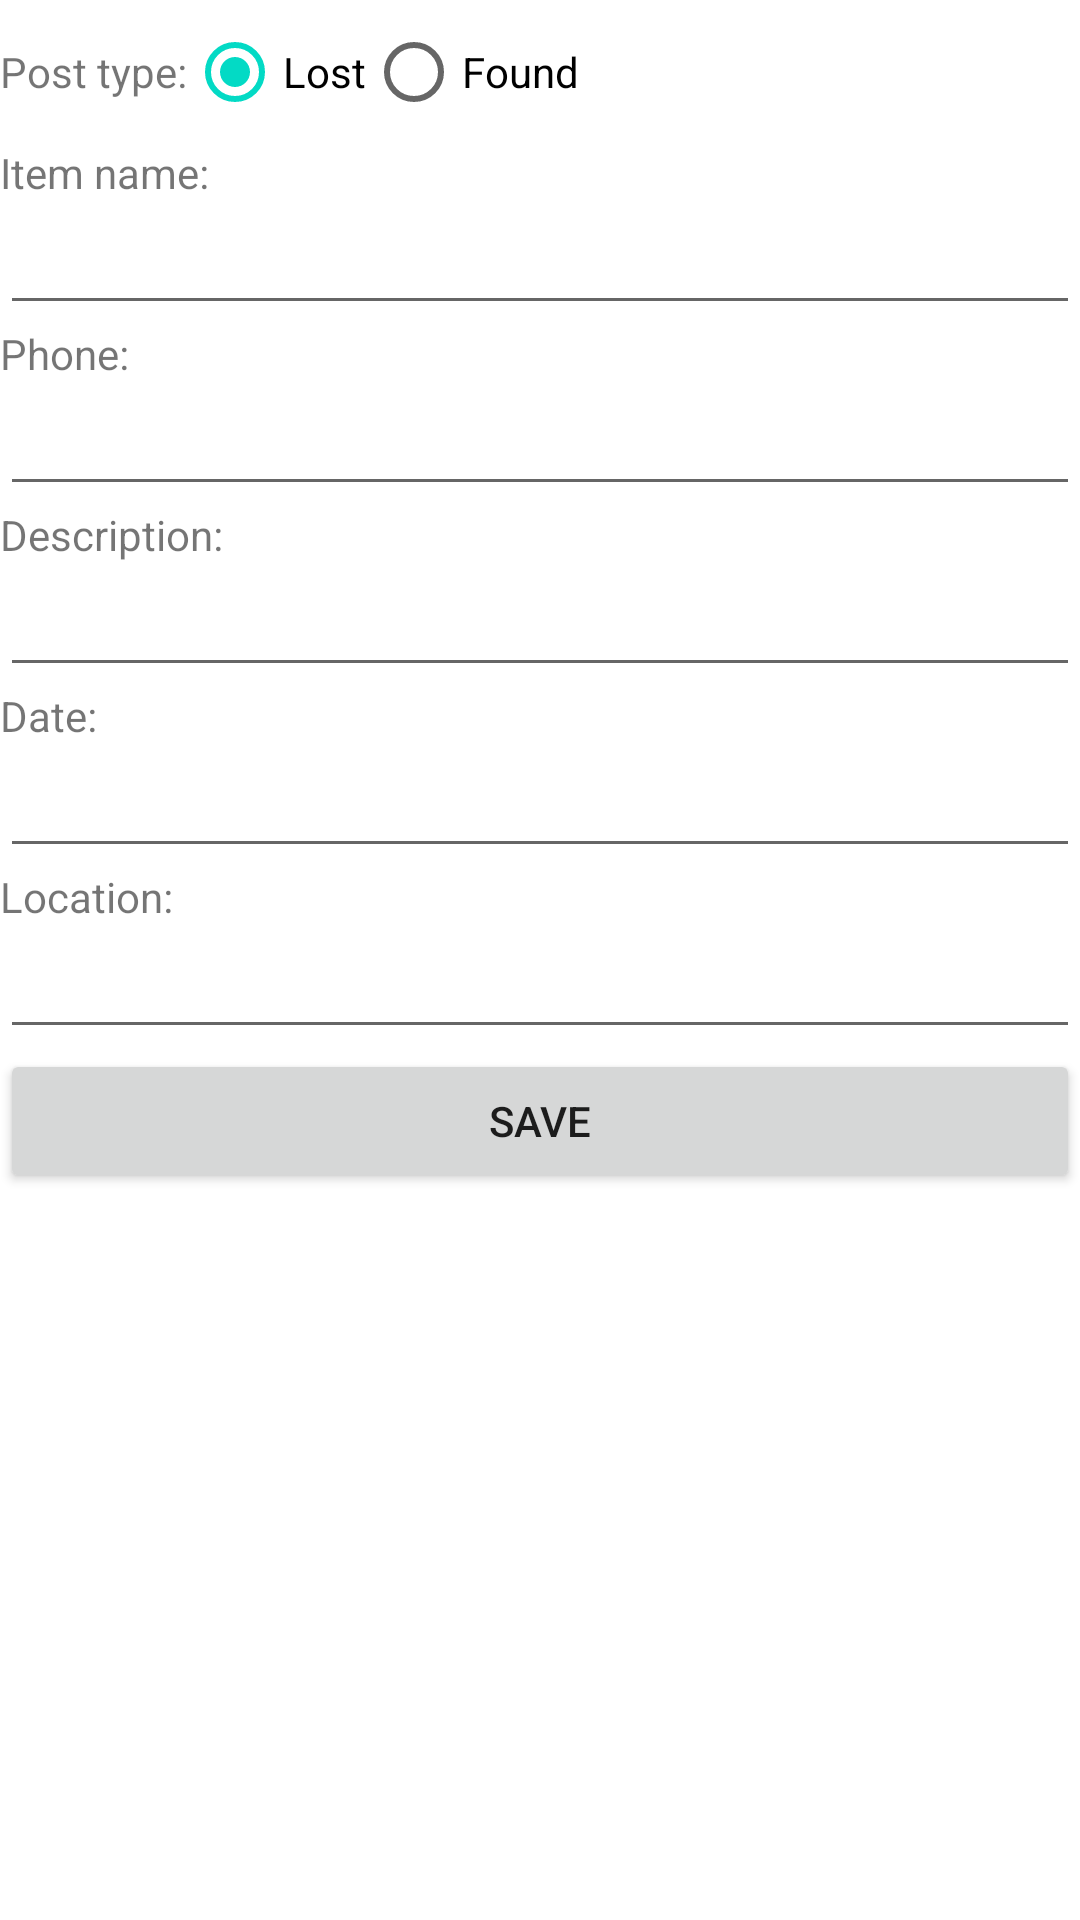

Android layout source for this screen:
<!-- AndroidManifest.xml: application theme Theme.71P -->
<!-- res/layout/fragment_create_advert.xml -->
<?xml version="1.0" encoding="utf-8"?>
<FrameLayout xmlns:android="http://schemas.android.com/apk/res/android"
    xmlns:tools="http://schemas.android.com/tools"
    android:layout_width="match_parent"
    android:layout_height="match_parent"
    tools:context=".CreateAdvert">

    

    <LinearLayout
        android:layout_width="match_parent"
        android:layout_height="match_parent"
        android:orientation="vertical">

        <LinearLayout
            android:layout_width="wrap_content"
            android:layout_height="wrap_content"
            android:orientation="horizontal">

            <RadioGroup
                android:id="@+id/radioGroup"
                android:layout_width="match_parent"
                android:layout_height="wrap_content"
                android:orientation="horizontal"
                android:checkedButton="@+id/lostIn">

                <TextView
                    android:id="@+id/textView2"
                    android:layout_width="wrap_content"
                    android:layout_height="wrap_content"
                    android:layout_weight="1"
                    android:text="Post type:" />

                <RadioButton
                    android:id="@+id/lostIn"
                    android:layout_width="wrap_content"
                    android:layout_height="wrap_content"
                    android:text="Lost" />

                <RadioButton
                    android:id="@+id/foundIn"
                    android:layout_width="wrap_content"
                    android:layout_height="wrap_content"
                    android:text="Found" />

            </RadioGroup>

        </LinearLayout>

        <TextView
            android:id="@+id/nameText"
            android:layout_width="match_parent"
            android:layout_height="wrap_content"
            android:text="Item name:" />

        <EditText
            android:id="@+id/nameIn"
            android:layout_width="match_parent"
            android:layout_height="wrap_content"
            android:ems="10"
            android:inputType="textPersonName" />

        <TextView
            android:id="@+id/phoneText"
            android:layout_width="match_parent"
            android:layout_height="wrap_content"
            android:text="Phone:" />

        <EditText
            android:id="@+id/phoneIn"
            android:layout_width="match_parent"
            android:layout_height="wrap_content"
            android:ems="10"
            android:inputType="textPersonName" />

        <TextView
            android:id="@+id/descText"
            android:layout_width="match_parent"
            android:layout_height="wrap_content"
            android:text="Description:" />

        <EditText
            android:id="@+id/descIn"
            android:layout_width="match_parent"
            android:layout_height="wrap_content"
            android:ems="10"
            android:inputType="textPersonName" />

        <TextView
            android:id="@+id/dateText"
            android:layout_width="match_parent"
            android:layout_height="wrap_content"
            android:text="Date:" />

        <EditText
            android:id="@+id/dateIn"
            android:layout_width="match_parent"
            android:layout_height="wrap_content"
            android:ems="10"
            android:inputType="date" />

        <TextView
            android:id="@+id/locationText"
            android:layout_width="match_parent"
            android:layout_height="wrap_content"
            android:text="Location:" />

        <EditText
            android:id="@+id/locationIn"
            android:layout_width="match_parent"
            android:layout_height="wrap_content"
            android:ems="10"
            android:inputType="textPersonName" />

        <Button
            android:id="@+id/saveButton"
            android:layout_width="match_parent"
            android:layout_height="wrap_content"
            android:onClick="dbInsert"
            android:text="Save" />
    </LinearLayout>

</FrameLayout>
<!-- resources referenced by this layout -->
<resources>
  <style name="Theme.71P" parent="Theme.MaterialComponents.DayNight.DarkActionBar">
          
          <item name="colorPrimary">@color/purple_500</item>
          <item name="colorPrimaryVariant">@color/purple_700</item>
          <item name="colorOnPrimary">@color/white</item>
          
          <item name="colorSecondary">@color/teal_200</item>
          <item name="colorSecondaryVariant">@color/teal_700</item>
          <item name="colorOnSecondary">@color/black</item>
          
          <item name="android:statusBarColor" tools:targetApi="l">?attr/colorPrimaryVariant</item>
          
      </style>
  <!-- not gathered from this repository: default colours our renderer supplied (Android Studio template values) -->
  <color name="purple_500">#FF6200EE</color>
  <color name="purple_700">#FF3700B3</color>
  <color name="teal_200">#FF03DAC5</color>
  <color name="teal_700">#FF018786</color>
  <color name="black">#FF000000</color>
  <color name="white">#FFFFFFFF</color>
</resources>
